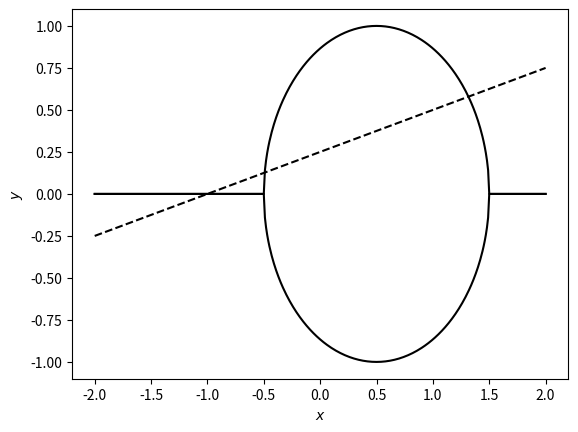

Reproduce this figure in Python.
import math as ma,cmath as cma,numpy as np,time,os,sys;
from matplotlib import pyplot as plt;

# circle stuff
def circ_func(x_in,r,x0,y0) :
	tmp0 = (r**2) - ((x_in-x0)**2);
	if tmp0 < 0 : return [0,0];
	tmp = ma.sqrt(tmp0);
	out0 = y0-tmp;
	out1 = y0+tmp;
	return [out0,out1];

r = 1;
x0 = 1/2;
y0 = 0;

# straight line
def line_func(x_in,m,b) :
	return m*(x_in-b);

m = 1/4;
b = -1;

# intersections
def intersect(m,b,x0,y0,r) :
	a = 1 + (m**2);
	b = + (m*m*b) + x0 + (y0*m);
	c = (x0**2) + (y0**2) - (r**2) + ((m**2)*(b**2)) + (2*y0*m*b);
	tmp0 = (b**2) - (a*c);
	if tmp0 < 0 : return [[0,0],[0,0]];
	tmp = ma.sqrt(tmp0);

	outx0 = (b-tmp)/a;
	outx1 = (b+tmp)/a;
	outy0 = line_func(outx0,m,b);
	outy1 = line_func(outx1,m,b);

	return [[outx0,outy0],[outx1,outy1]];

# l_tilde from diagram
def l_tilde(x0,y0,x1,y1) :
	if x0 == 0 and y0 == 0 and x1 == 0 and y1 == 0 : return 0;
	out = ma.sqrt(((y1-y0)**2) + ((x1-x0)**2));
	return out;

#m = [i for i in np.linspace(-1,1,401)];
l_t = [];

# circle lines;
x_range = [i for i in np.linspace(-2,2,401)];
y_circ0 = [circ_func(i,r,x0,y0)[0] for i in x_range];
y_circ1 = [circ_func(i,r,x0,y0)[1] for i in x_range];
y_line = [line_func(i,m,b) for i in x_range];


plot = plt.figure();
plt.plot(x_range,y_circ0,'k-');
plt.plot(x_range,y_circ1,'k-');
plt.plot(x_range,y_line,'k--');
#for i in m :
#	tmp = intersect(i,b,x0,y0,r);
#	tmp_l = l_tilde(tmp[0][0],tmp[0][1],tmp[1][0],tmp[1][1]);
#	l_t.append(tmp_l)
#	print(i,tmp_l);
#	if tmp_l > 0 :
#		plt.plot(tmp[0][0],tmp[0][1],'kx');
#		plt.plot(tmp[1][0],tmp[1][1],'ko');
#
#plt.plot(m,l_t,'k-');
plt.xlabel(r'$x$');
plt.ylabel(r'$y$');
plt.show();


